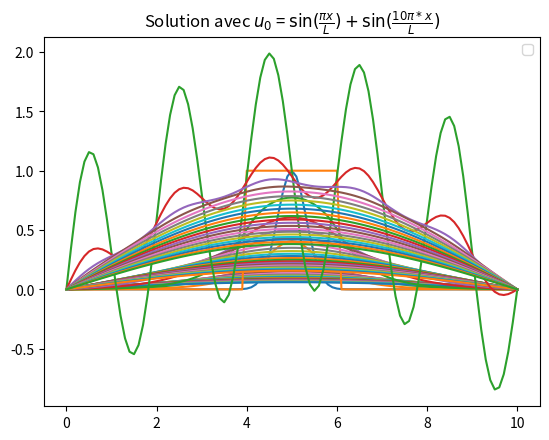

This figure's Python source:
#%%
import numpy as np
import matplotlib.pyplot as plt


# Définition des variables demandées
L = 10
v = 1
T = 10


def chaleur_1Dimp(Nx,Nt,u0):

    deltax = L/Nx
    x = np.linspace(0,L,Nx+1)

    deltat = T/Nt
    t = np.linspace(0,T,Nt+1)

    U = np.zeros(shape=(Nx+1,Nt+1))

    # Définition des constantes nécessaires
    C1 = u0(0)
    C2 = u0(L)
    lmbda = v*deltat/deltax**2

    # Initialisation de la matrice U
    for i in range(Nt+1):
        U[0,i] = C1
        U[Nx,i] = C2
    U[1:-1,0] = [u0(xi) for xi in x[1:-1]]

    # Construction de la matrice de discrétisation
    A = np.identity(Nx-1)*(1+2*lmbda)
    b = [-lmbda]*(Nx-2)
    np.fill_diagonal(A[1:],b)
    np.fill_diagonal(A[:,1:],b)

    Ainv = np.linalg.inv(A)
    Bc = np.zeros(Nx-1)*lmbda
    Bc[0] = C1
    Bc[-1] = C2
     

    for i in range(Nt):
        Uh = U[1:-1,i]
        res = Ainv.dot((Uh+Bc))
        
        # Ajout de la solution au tableau U 
        U[1:-1,i+1] = res


    return U


def u0_1(x):
    return np.exp(-5*(x-L/2)**2)

def u0_2(x):
    return 1 if L/2 - 1 <= x <= L/2 + 1 else 0

def u0_3(x):
    return np.sin(np.pi*x/L)+np.sin(10*np.pi*x/L)


#%%

Nx = 100
Nt = 20
x = np.linspace(0,L,Nx+1)

U_1 = chaleur_1Dimp(Nx,Nt,u0_1)

for i in range(Nt+1):
    t_val = i * T / Nt
    plt.plot(x, U_1[:,i])
    #plt.plot(x, U_1[:,i], label=f't={t_val:.2f}')
    plt.title(r'Solution avec $u_0$ = $\exp(-5*(x-\frac{L}{2})^2)$')
    plt.legend()
plt.show()


U_2 = chaleur_1Dimp(Nx,Nt,u0_2)

for i in range(Nt+1):
    t_val = i * T / Nt
    plt.plot(x, U_2[:,i])
    #plt.plot(x, U_2[:,i], label=f't={t_val:.2f}')
    plt.title(r'Solution avec $u_0$ = 1 ou 0')
    plt.legend()
plt.show()

U_3 = chaleur_1Dimp(Nx,Nt,u0_3)

for i in range(Nt+1):
    t_val = i * T / Nt
    plt.plot(x, U_3[:,i])
    #plt.plot(x, U_3[:,i], label=f't={t_val:.2f}')
    plt.title(r'Solution avec $u_0$ = $\sin(\frac{\pi x}{L}) + \sin(\frac{10\pi*x}{L})$')
    plt.legend()
plt.show()

# %%
